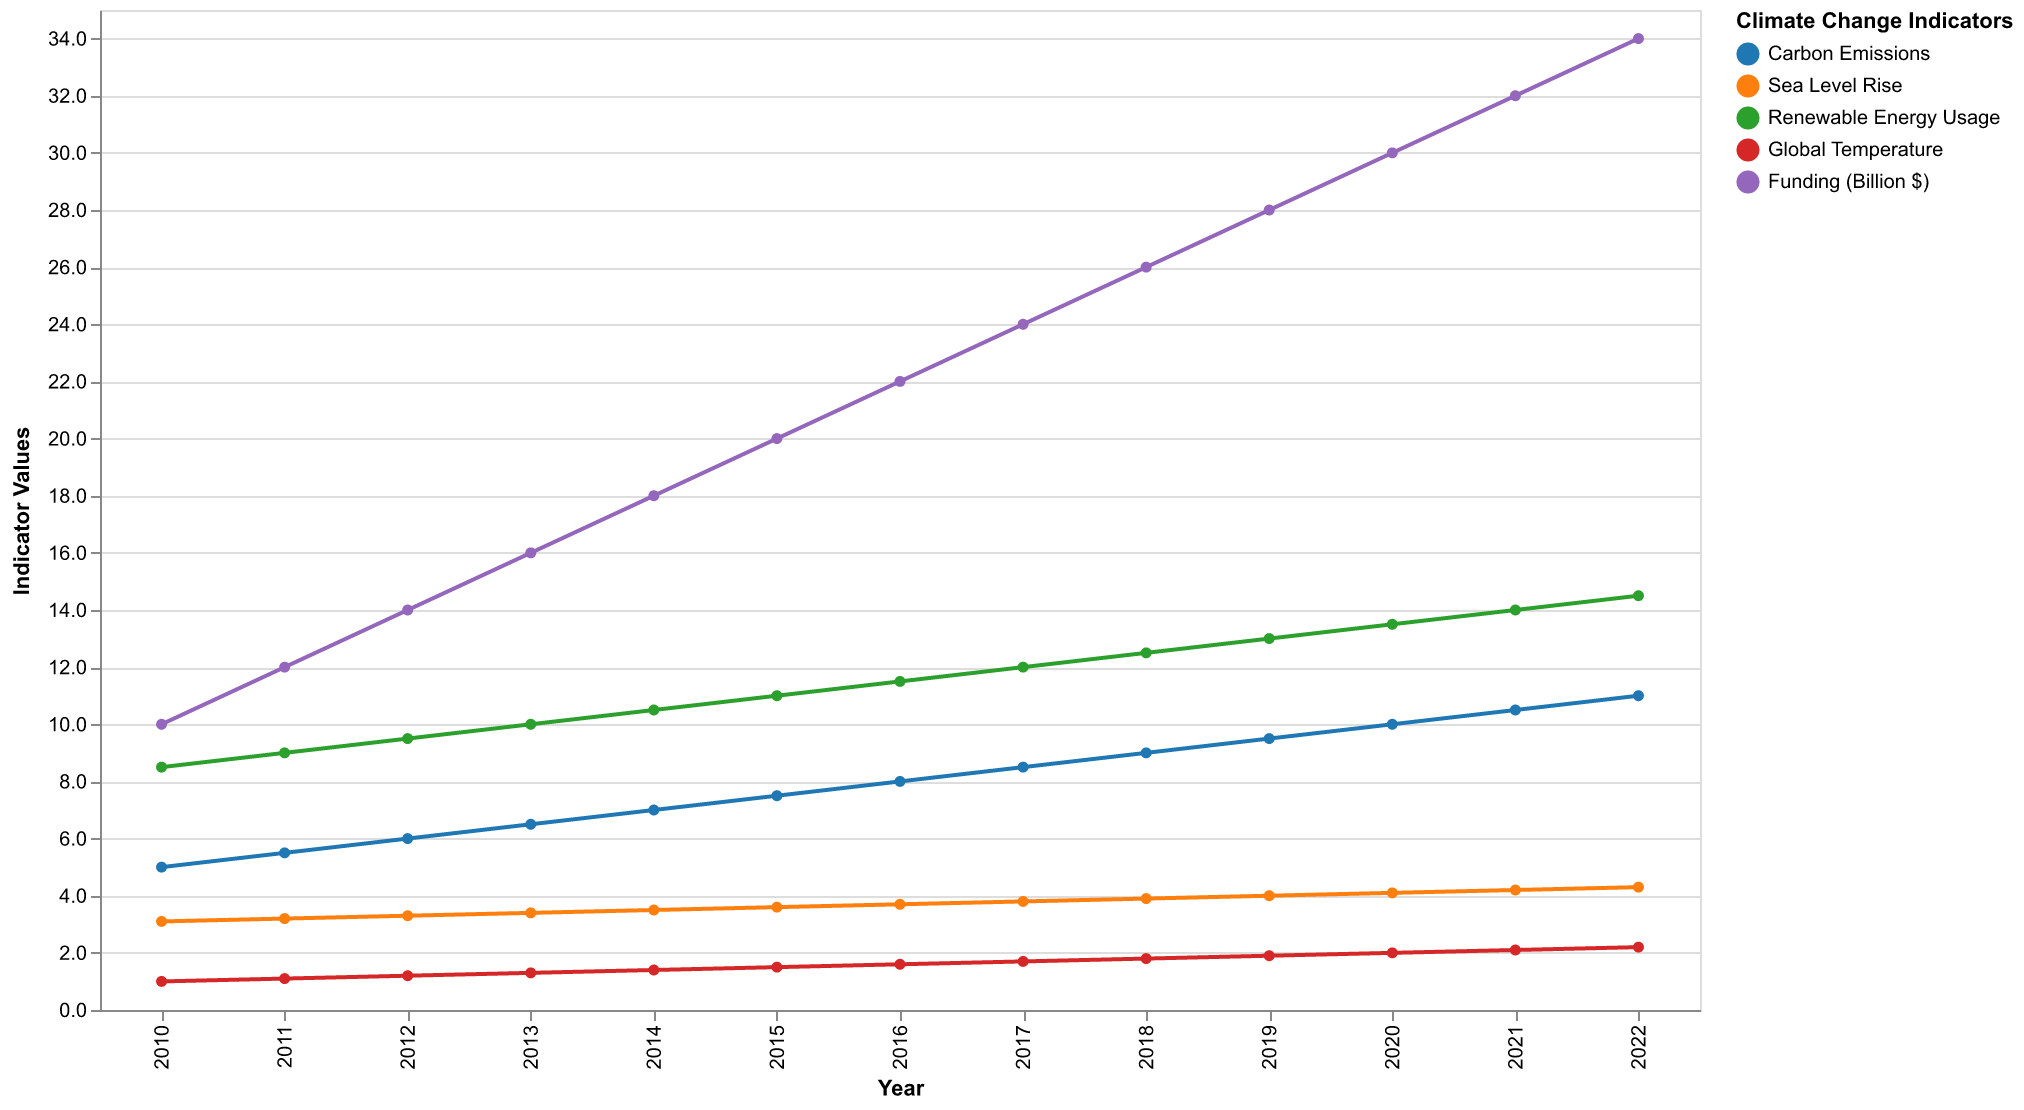

Source data for this figure (header and first rows):
Year, Carbon Emissions, Sea Level Rise, Renewable Energy Usage, Global Temperature, Funding (Billion $)
2010, 5.0, 3.1, 8.5, 1.0, 10.0
2011, 5.5, 3.2, 9.0, 1.1, 12.0
2012, 6.0, 3.3, 9.5, 1.2, 14.0
2013, 6.5, 3.4, 10.0, 1.3, 16.0
2014, 7.0, 3.5, 10.5, 1.4, 18.0
2015, 7.5, 3.6, 11.0, 1.5, 20.0
2016, 8.0, 3.7, 11.5, 1.6, 22.0
2017, 8.5, 3.8, 12.0, 1.7, 24.0
2018, 9.0, 3.9, 12.5, 1.8, 26.0
2019, 9.5, 4.0, 13.0, 1.9, 28.0
2020, 10.0, 4.1, 13.5, 2.0, 30.0
2021, 10.5, 4.2, 14.0, 2.1, 32.0
2022, 11.0, 4.3, 14.5, 2.2, 34.0
